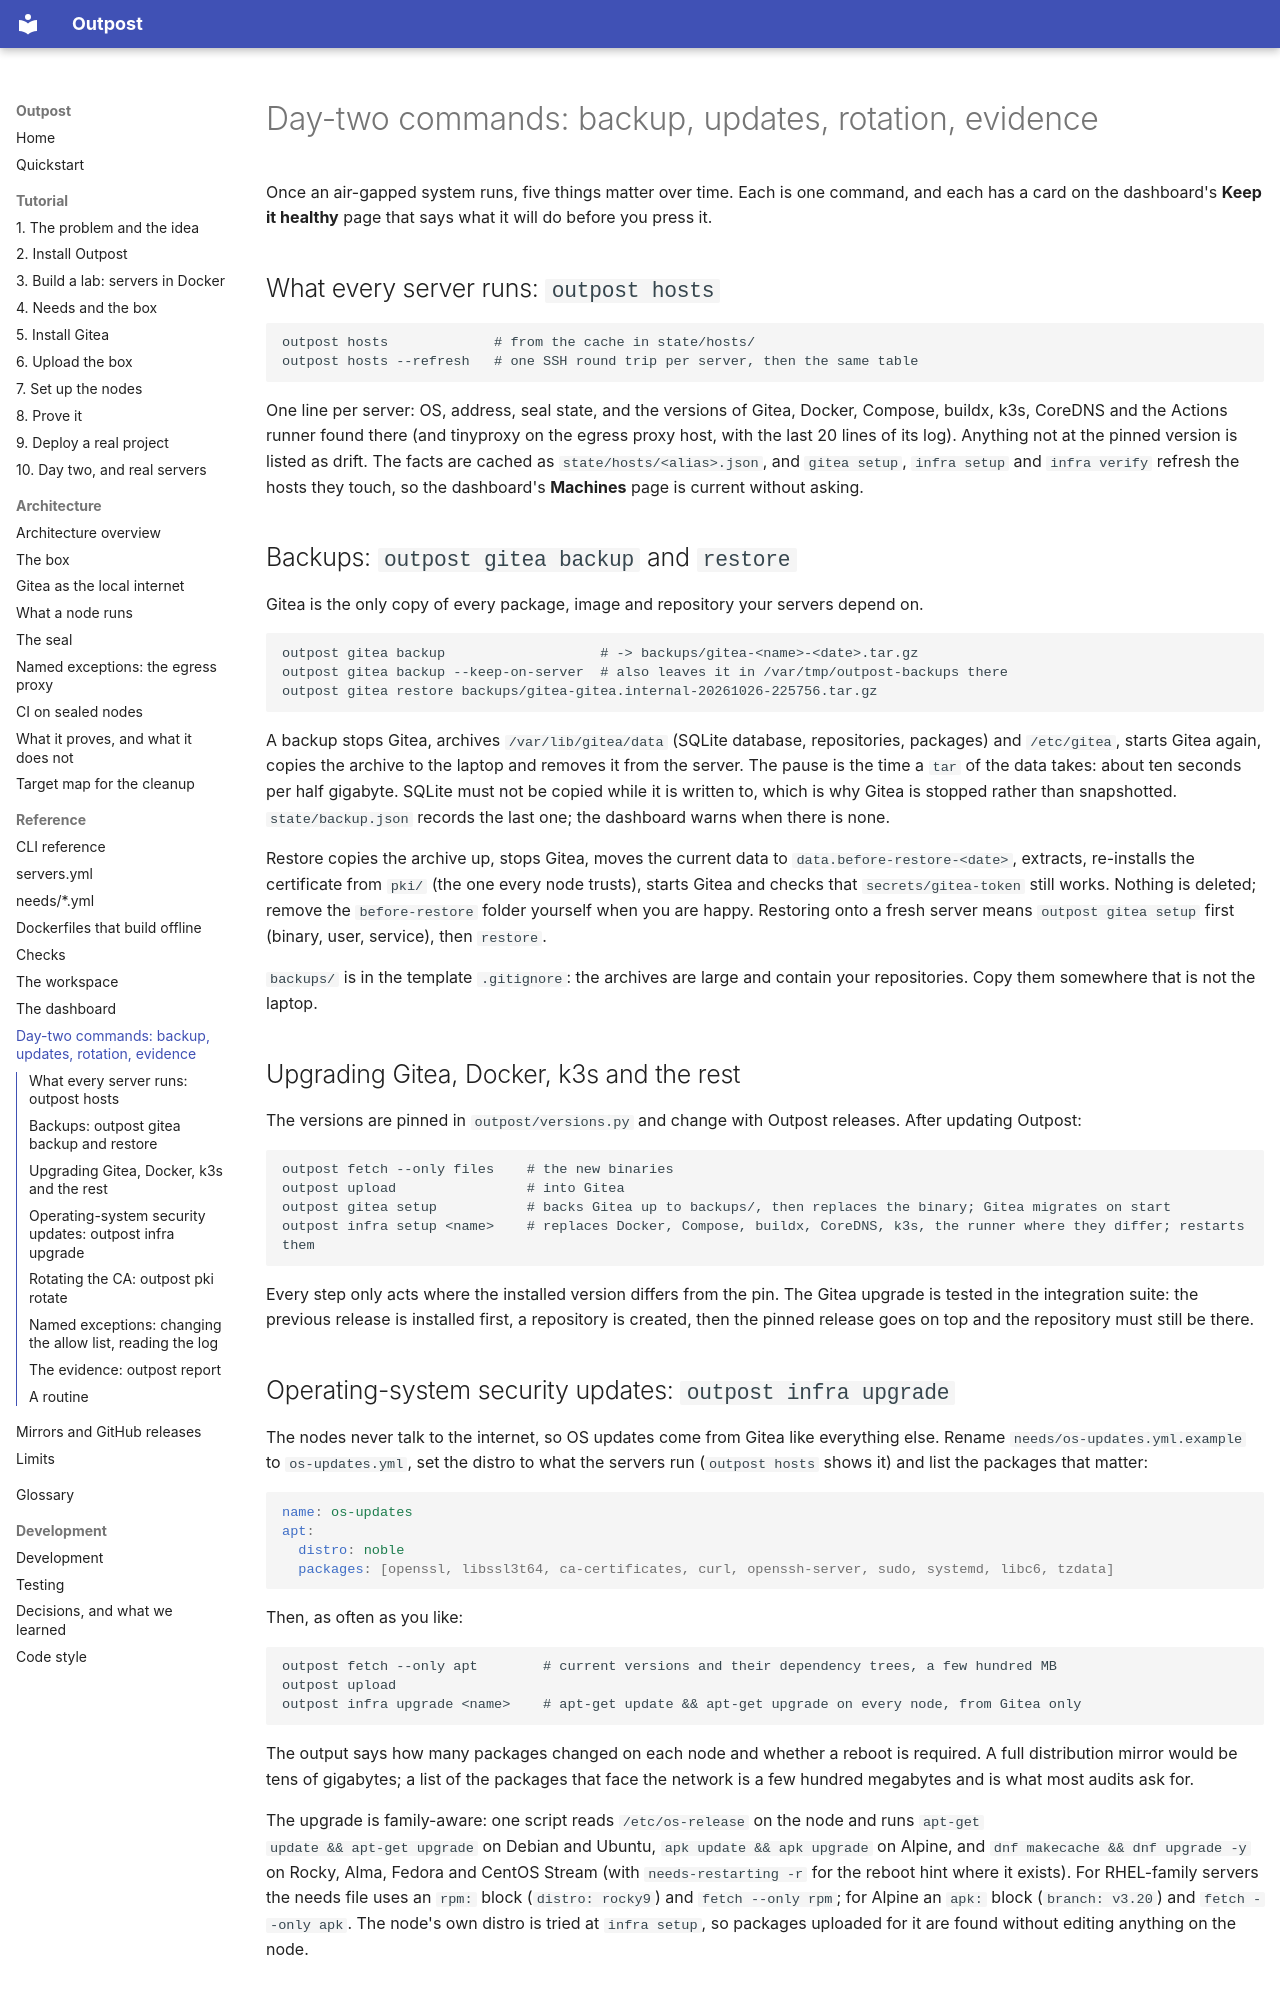

repository: bshadmehr98/outpost · page: reference/maintenance/index.html · generator: mkdocs

# Day-two commands: backup, updates, rotation, evidence

Once an air-gapped system runs, five things matter over time. Each is one command, and each has a card on
the dashboard's **Keep it healthy** page that says what it will do before you press it.

## What every server runs: `outpost hosts`

```
outpost hosts             # from the cache in state/hosts/
outpost hosts --refresh   # one SSH round trip per server, then the same table
```

One line per server: OS, address, seal state, and the versions of Gitea, Docker, Compose,
buildx, k3s, CoreDNS and the Actions runner found there (and tinyproxy on the egress proxy host,
with the last 20 lines of its log). Anything not at the pinned version is
listed as drift. The facts are cached as `state/hosts/<alias>.json`, and `gitea setup`,
`infra setup` and `infra verify` refresh the hosts they touch, so the dashboard's **Machines**
page is current without asking.

## Backups: `outpost gitea backup` and `restore`

Gitea is the only copy of every package, image and repository your servers depend on.

```
outpost gitea backup                   # -> backups/gitea-<name>-<date>.tar.gz
outpost gitea backup --keep-on-server  # also leaves it in /var/tmp/outpost-backups there
outpost gitea restore backups/gitea-gitea.internal-20261026-225756.tar.gz
```

A backup stops Gitea, archives `/var/lib/gitea/data` (SQLite database, repositories, packages)
and `/etc/gitea`, starts Gitea again, copies the archive to the laptop and removes it from the
server. The pause is the time a `tar` of the data takes: about ten seconds per half gigabyte.
SQLite must not be copied while it is written to, which is why Gitea is stopped rather than
snapshotted. `state/backup.json` records the last one; the dashboard warns when there is none.

Restore copies the archive up, stops Gitea, moves the current data to
`data.before-restore-<date>`, extracts, re-installs the certificate from `pki/` (the one every
node trusts), starts Gitea and checks that `secrets/gitea-token` still works. Nothing is
deleted; remove the `before-restore` folder yourself when you are happy. Restoring onto a
fresh server means `outpost gitea setup` first (binary, user, service), then `restore`.

`backups/` is in the template `.gitignore`: the archives are large and contain your
repositories. Copy them somewhere that is not the laptop.

## Upgrading Gitea, Docker, k3s and the rest

The versions are pinned in `outpost/versions.py` and change with Outpost releases. After
updating Outpost:

```
outpost fetch --only files    # the new binaries
outpost upload                # into Gitea
outpost gitea setup           # backs Gitea up to backups/, then replaces the binary; Gitea migrates on start
outpost infra setup <name>    # replaces Docker, Compose, buildx, CoreDNS, k3s, the runner where they differ; restarts them
```

Every step only acts where the installed version differs from the pin. The Gitea upgrade is
tested in the integration suite: the previous release is installed first, a repository is
created, then the pinned release goes on top and the repository must still be there.
